Run: headless pygame with SDL's dummy video driver; simulated clock (each Clock.tick advances the game by its frame time, no real sleeping); random seed 0; keys injected as events and as key.get_pressed() state; no mouse input.
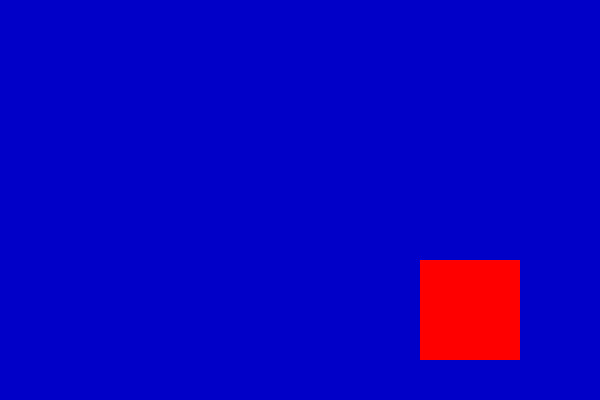
Frame 1 of 1 · flips 1–60 · no input

The pygame program that drew these frames:

#!/usr/bin/env python3
# encoding=utf-8
import pygame, sys
from pygame.locals import *

pygame.init()
# type of screen is Surface
screen = pygame.display.set_mode((600, 400))
pygame.display.set_caption('Drawing Rectangles')
pos_x = 300
pos_y = 200
vel_x = 2
vel_y = 1
# screen.fill((0, 0, 200))

while True:
    # screen.fill should be in the while loop
    # otherwise the trace of rectangles moving
    # will be retained
    screen.fill((0, 0, 200))
    pos_x += vel_x
    pos_y += vel_y

    if pos_x > 500 or pos_x < 0:
        vel_x = -vel_x
    if pos_y > 300 or pos_y < 0:
        vel_y = -vel_y

    color = 255, 0, 0
    width = 0 
    pos = pos_x, pos_y, 100, 100
# rect(Surface, color, Rect, width=0) -> Rect
    pygame.draw.rect(screen, color, pos, width)
    #                         \\\///
    #                        / _  _ \
    #                      (| (.)(.) |)
    # .------------------.OOOo--()--oOOO.------------------.
    # |                                                    |
    # | # in the way several display changes can be cached |
    # | # and screen will be updated only when you want    |
    # |                                                    |
    # '------------------.oooO-----------------------------'
    #                     (   )   Oooo.
    #                      \ (    (   )
    #                       \_)    ) /
    #                             (_/
    pygame.display.update()

    for e in pygame.event.get():
        if e.type in (QUIT, KEYDOWN):
            sys.exit()

# vim: set iskeyword-=- :
